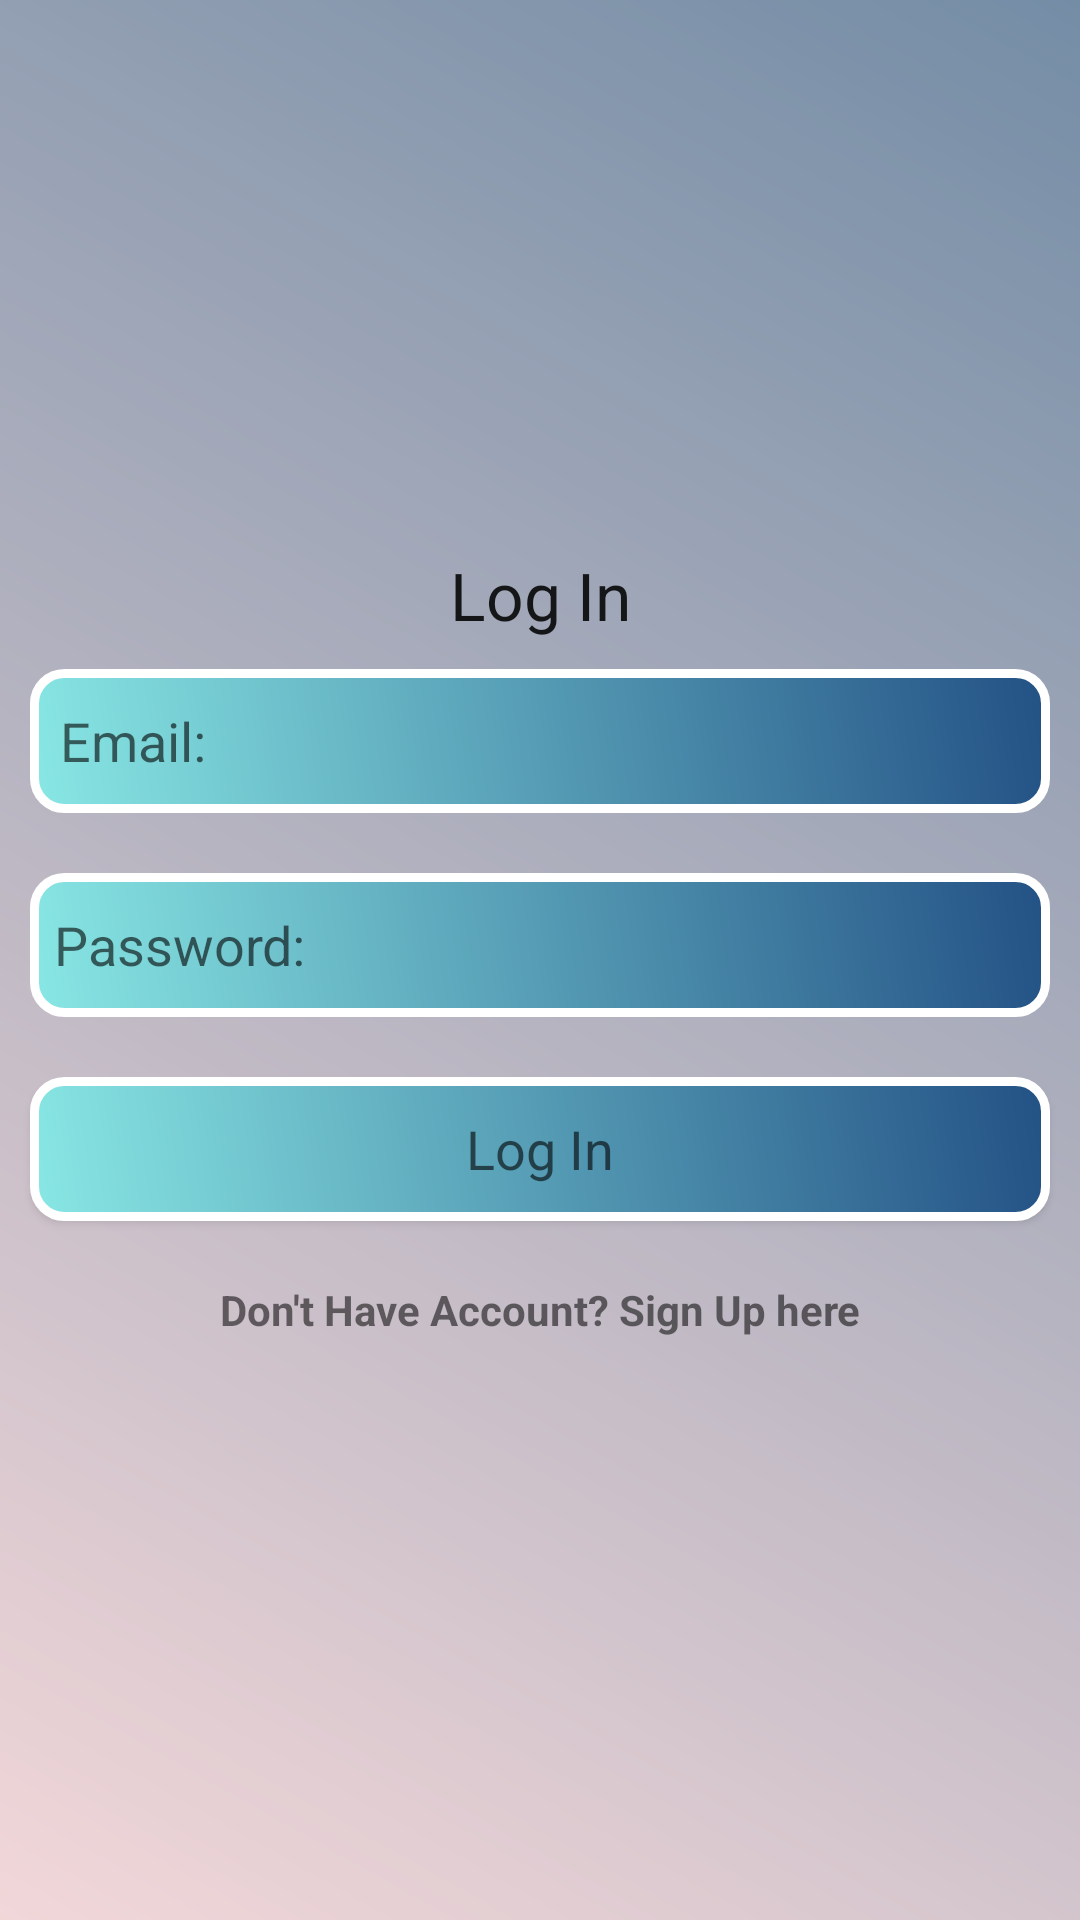

Here is an Android app screen rendered from its layout file. Give the layout XML and the strings, colors and styles it references.
<!-- AndroidManifest.xml: application theme Theme.OfficeTaskManagementApp -->
<!-- res/layout/activity_main.xml -->
<?xml version="1.0" encoding="utf-8"?>
<LinearLayout xmlns:android="http://schemas.android.com/apk/res/android"
    xmlns:tools="http://schemas.android.com/tools"
    android:layout_width="match_parent"
    android:layout_height="match_parent"
    tools:context=".MainActivity"
    android:orientation="vertical"
    android:gravity="center"
    android:background="@drawable/backdesign">

    <ScrollView
        android:layout_width="match_parent"
        android:layout_height="wrap_content">
        <LinearLayout
            android:layout_width="match_parent"
            android:layout_height="wrap_content"
            android:orientation="vertical">
            <TextView
                android:layout_width="match_parent"
                android:layout_height="wrap_content"
                android:text="Log In"
                android:textAppearance="?android:textAppearanceLarge"
                android:gravity="center"/>

            <EditText

                android:background="@drawable/edtdesign"
                android:id="@+id/email_login"
                android:layout_width="match_parent"
                android:layout_height="wrap_content"
                android:layout_margin="10dp"
                android:hint="Email:"
                android:minHeight="48dp"
                android:padding="10dp"
                />

            <EditText
                android:background="@drawable/edtdesign"
                android:padding="8dp"
                android:layout_width="match_parent"
                android:layout_height="wrap_content"
                android:layout_margin="10dp"
                android:hint="Password:"
                android:minHeight="48dp"
                android:inputType="textPassword"
                android:id="@+id/password_login"/>

            <androidx.appcompat.widget.AppCompatButton
                android:id="@+id/login_btn"
                android:layout_width="match_parent"
                android:layout_height="wrap_content"
                android:layout_margin="10dp"
                android:background="@drawable/edtdesign"
                android:text="Log In"
                android:textAppearance="?android:textAppearanceMedium">
            </androidx.appcompat.widget.AppCompatButton>

            <TextView
                android:layout_width="match_parent"
                android:layout_height="wrap_content"
                android:text="Don't Have Account? Sign Up here"
                android:gravity="center"
                android:padding="10dp"
                android:textAppearance="?android:textAppearanceSmall"
                android:id="@+id/signup_txt"
                android:textStyle="bold"/>

        </LinearLayout>

    </ScrollView>
</LinearLayout>
<!-- resources referenced by this layout -->
<resources>
  <!-- drawable backdesign (drawable) -->
  <?xml version="1.0" encoding="utf-8"?>
  <shape xmlns:android="http://schemas.android.com/apk/res/android">
      <gradient android:angle="45"
          android:startColor="#F2D7D9"
          android:endColor="#748DA6"/>
  
  </shape>
  <!-- drawable edtdesign (drawable) -->
  <?xml version="1.0" encoding="utf-8"?>
  <shape xmlns:android="http://schemas.android.com/apk/res/android">
      <gradient
          android:angle="45"
          android:endColor="#235185"
          android:startColor="#88E7E4"/>
      <corners
          android:bottomRightRadius="10dp"
          android:bottomLeftRadius="10dp"
          android:topLeftRadius="10dp"
          android:topRightRadius="10dp"/>
      <stroke android:width="3dp"
          android:color="@android:color/white"/>
  </shape>
  <style name="Theme.OfficeTaskManagementApp" parent="Theme.MaterialComponents.DayNight.NoActionBar">
          
          <item name="colorPrimary">@color/purple_500</item>
          <item name="colorPrimaryVariant">@color/purple_700</item>
          <item name="colorOnPrimary">@color/white</item>
          
          <item name="colorSecondary">@color/teal_200</item>
          <item name="colorSecondaryVariant">@color/teal_700</item>
          <item name="colorOnSecondary">@color/black</item>
          
          <item name="android:statusBarColor" tools:targetApi="l">?attr/colorPrimaryVariant</item>
          
      </style>
  <!-- not gathered from this repository: default colours our renderer supplied (Android Studio template values) -->
  <color name="purple_500">#FF6200EE</color>
  <color name="purple_700">#FF3700B3</color>
  <color name="teal_200">#FF03DAC5</color>
  <color name="teal_700">#FF018786</color>
  <color name="black">#FF000000</color>
  <color name="white">#FFFFFFFF</color>
</resources>
